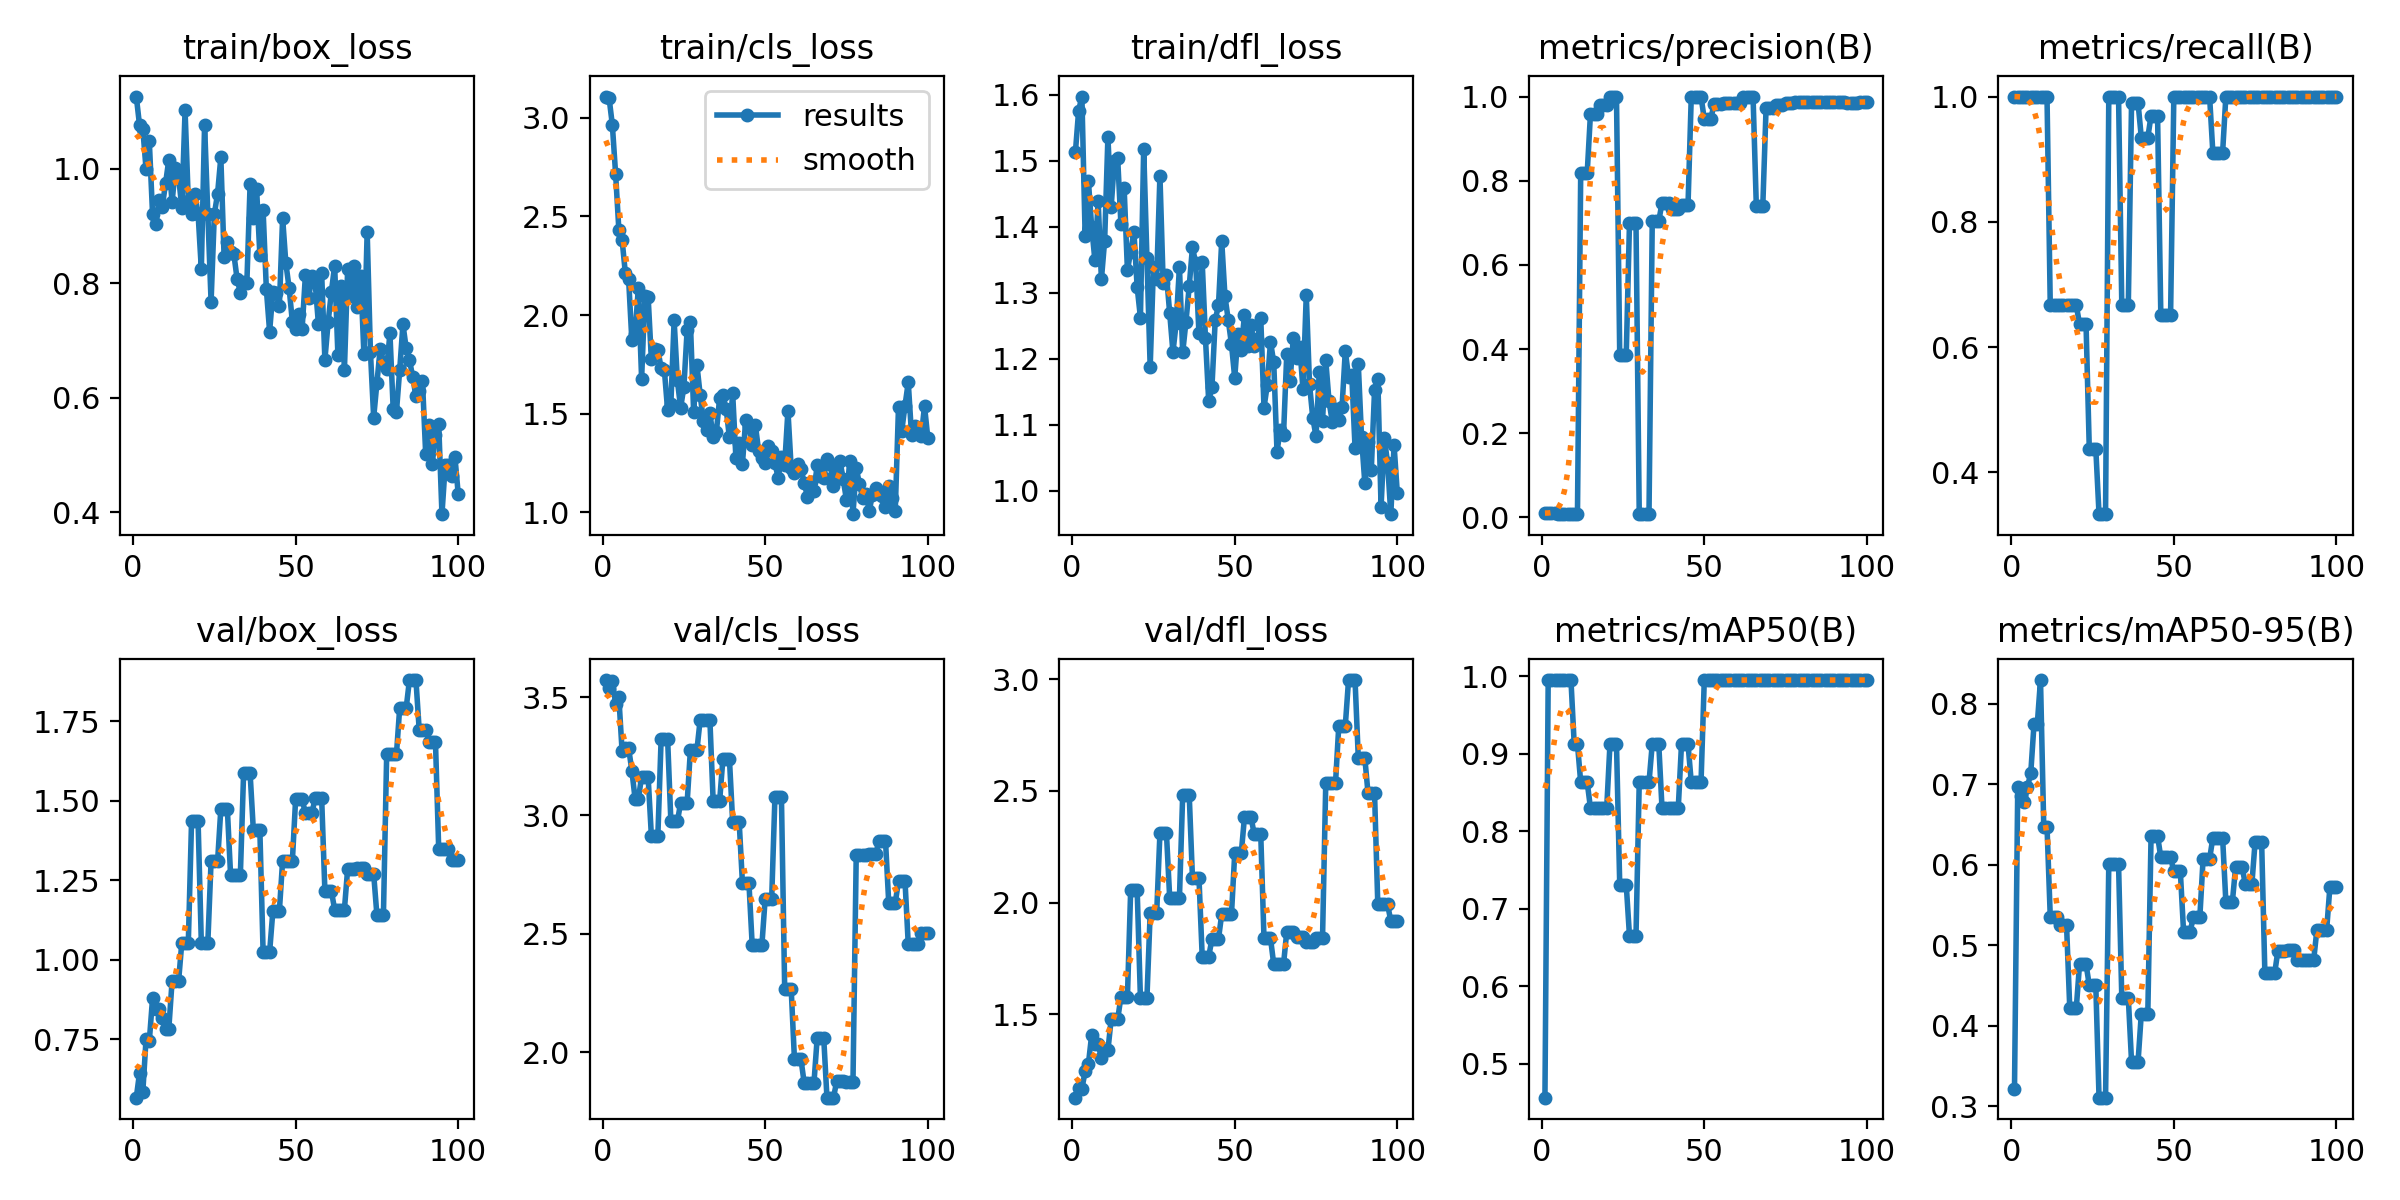

Values plotted in this chart, from the file beside it:
epoch, time, train/box_loss, train/cls_loss, train/dfl_loss, metrics/precision(B), metrics/recall(B), metrics/mAP50(B), metrics/mAP50-95(B), val/box_loss, val/cls_loss, val/dfl_loss, lr/pg0, lr/pg1, lr/pg2
1, 4.632, 1.126, 3.108, 1.513, 0.01068, 1, 0.4562, 0.3215, 0.5663, 3.572, 1.127, 5.716e-05, 5.716e-05, 5.716e-05
2, 9.217, 1.076, 3.1, 1.576, 0.01027, 1, 0.995, 0.6967, 0.6444, 3.536, 1.17, 0.0001273, 0.0001273, 0.0001273
3, 14.68, 1.07, 2.964, 1.598, 0.01042, 1, 0.995, 0.6855, 0.5834, 3.568, 1.166, 0.0001961, 0.0001961, 0.0001961
4, 21.15, 0.9997, 2.717, 1.386, 0.00943, 1, 0.995, 0.6781, 0.7504, 3.472, 1.246, 0.0002634, 0.0002634, 0.0002634
5, 27.19, 1.048, 2.433, 1.47, 0.00926, 1, 0.995, 0.697, 0.7439, 3.499, 1.278, 0.0003294, 0.0003294, 0.0003294
6, 32.61, 0.9213, 2.382, 1.4, 0.00882, 1, 0.995, 0.7137, 0.8786, 3.27, 1.407, 0.0003939, 0.0003939, 0.0003939
7, 37.94, 0.9042, 2.212, 1.35, 0.00855, 1, 0.995, 0.7743, 0.8462, 3.284, 1.367, 0.000457, 0.000457, 0.000457
8, 43.61, 0.9448, 2.184, 1.44, 0.00855, 1, 0.995, 0.7743, 0.8462, 3.284, 1.367, 0.0005187, 0.0005187, 0.0005187
9, 49.15, 0.934, 1.872, 1.32, 0.00804, 1, 0.995, 0.8295, 0.8173, 3.189, 1.303, 0.000579, 0.000579, 0.000579
10, 54.55, 0.9744, 1.906, 1.379, 0.00769, 1, 0.9125, 0.6475, 0.7831, 3.07, 1.338, 0.0006378, 0.0006378, 0.0006378
11, 59.88, 1.016, 2.14, 1.536, 0.00769, 1, 0.9125, 0.6475, 0.7831, 3.07, 1.338, 0.0006953, 0.0006953, 0.0006953
12, 65.13, 0.941, 1.677, 1.43, 0.819, 0.6667, 0.863, 0.5357, 0.932, 3.163, 1.477, 0.0007513, 0.0007513, 0.0007513
13, 70.4, 1.001, 2.095, 1.501, 0.819, 0.6667, 0.863, 0.5357, 0.932, 3.163, 1.477, 0.0008059, 0.0008059, 0.0008059
14, 75.58, 0.9863, 2.094, 1.504, 0.819, 0.6667, 0.863, 0.5357, 0.932, 3.163, 1.477, 0.0008591, 0.0008591, 0.0008591
15, 81.21, 0.9321, 1.777, 1.405, 0.9589, 0.6667, 0.83, 0.5258, 1.054, 2.914, 1.578, 0.0009109, 0.0009109, 0.0009109
16, 86.73, 1.102, 1.831, 1.458, 0.9589, 0.6667, 0.83, 0.5258, 1.054, 2.914, 1.578, 0.0009613, 0.0009613, 0.0009613
17, 92.19, 0.9431, 1.825, 1.335, 0.9589, 0.6667, 0.83, 0.5258, 1.054, 2.914, 1.578, 0.00101, 0.00101, 0.00101
18, 97.81, 0.9214, 1.731, 1.362, 0.9787, 0.6667, 0.83, 0.4217, 1.438, 3.322, 2.056, 0.001058, 0.001058, 0.001058
19, 103.1, 0.956, 1.722, 1.393, 0.9787, 0.6667, 0.83, 0.4217, 1.438, 3.322, 2.056, 0.001104, 0.001104, 0.001104
20, 108.5, 0.9217, 1.517, 1.309, 0.9787, 0.6667, 0.83, 0.4217, 1.438, 3.322, 2.056, 0.001149, 0.001149, 0.001149
21, 114, 0.8248, 1.551, 1.263, 1, 0.6372, 0.9125, 0.4762, 1.053, 2.974, 1.573, 0.001146, 0.001146, 0.001146
22, 119.5, 1.077, 1.974, 1.519, 1, 0.6372, 0.9125, 0.4762, 1.053, 2.974, 1.573, 0.001132, 0.001132, 0.001132
23, 125, 0.9215, 1.67, 1.353, 1, 0.6372, 0.9125, 0.4762, 1.053, 2.974, 1.573, 0.001118, 0.001118, 0.001118
24, 130.3, 0.7676, 1.53, 1.188, 0.3857, 0.4381, 0.731, 0.4507, 1.31, 3.053, 1.954, 0.001104, 0.001104, 0.001104
25, 135.7, 0.9204, 1.636, 1.34, 0.3857, 0.4381, 0.731, 0.4507, 1.31, 3.053, 1.954, 0.001089, 0.001089, 0.001089
26, 141, 0.9567, 1.925, 1.322, 0.3857, 0.4381, 0.731, 0.4507, 1.31, 3.053, 1.954, 0.001075, 0.001075, 0.001075
27, 146.5, 1.02, 1.964, 1.478, 0.6994, 0.3333, 0.665, 0.3107, 1.475, 3.275, 2.311, 0.001061, 0.001061, 0.001061
28, 151.9, 0.8462, 1.51, 1.315, 0.6994, 0.3333, 0.665, 0.3107, 1.475, 3.275, 2.311, 0.001047, 0.001047, 0.001047
29, 157.4, 0.8728, 1.749, 1.327, 0.6994, 0.3333, 0.665, 0.3107, 1.475, 3.275, 2.311, 0.001033, 0.001033, 0.001033
30, 163, 0.854, 1.597, 1.27, 0.00833, 1, 0.863, 0.601, 1.266, 3.403, 2.022, 0.001019, 0.001019, 0.001019
31, 169, 0.851, 1.464, 1.21, 0.00833, 1, 0.863, 0.601, 1.266, 3.403, 2.022, 0.001005, 0.001005, 0.001005
32, 175.4, 0.8075, 1.417, 1.254, 0.00833, 1, 0.863, 0.601, 1.266, 3.403, 2.022, 0.0009904, 0.0009904, 0.0009904
33, 181.7, 0.7837, 1.502, 1.339, 0.00833, 1, 0.863, 0.601, 1.266, 3.403, 2.022, 0.0009763, 0.0009763, 0.0009763
34, 189.8, 0.8015, 1.383, 1.21, 0.7036, 0.6667, 0.9125, 0.4347, 1.587, 3.061, 2.484, 0.0009621, 0.0009621, 0.0009621
35, 200.9, 0.8001, 1.41, 1.256, 0.7036, 0.6667, 0.9125, 0.4347, 1.587, 3.061, 2.484, 0.000948, 0.000948, 0.000948
36, 211.8, 0.9727, 1.581, 1.31, 0.7036, 0.6667, 0.9125, 0.4347, 1.587, 3.061, 2.484, 0.0009339, 0.0009339, 0.0009339
37, 219, 0.914, 1.593, 1.369, 0.7474, 0.9897, 0.83, 0.3553, 1.408, 3.239, 2.112, 0.0009197, 0.0009197, 0.0009197
38, 225.7, 0.9648, 1.526, 1.345, 0.7474, 0.9897, 0.83, 0.3553, 1.408, 3.239, 2.112, 0.0009056, 0.0009056, 0.0009056
39, 232.1, 0.8496, 1.38, 1.239, 0.7474, 0.9897, 0.83, 0.3553, 1.408, 3.239, 2.112, 0.0008914, 0.0008914, 0.0008914
40, 239.6, 0.9272, 1.605, 1.346, 0.7337, 0.9346, 0.83, 0.415, 1.024, 2.973, 1.759, 0.0008773, 0.0008773, 0.0008773
41, 245.9, 0.7893, 1.276, 1.231, 0.7337, 0.9346, 0.83, 0.415, 1.024, 2.973, 1.759, 0.0008631, 0.0008631, 0.0008631
42, 254.6, 0.7155, 1.353, 1.136, 0.7337, 0.9346, 0.83, 0.415, 1.024, 2.973, 1.759, 0.000849, 0.000849, 0.000849
43, 263.2, 0.7844, 1.245, 1.158, 0.7424, 0.9696, 0.9125, 0.6359, 1.154, 2.716, 1.838, 0.0008348, 0.0008348, 0.0008348
44, 269.9, 0.7822, 1.467, 1.259, 0.7424, 0.9696, 0.9125, 0.6359, 1.154, 2.716, 1.838, 0.0008207, 0.0008207, 0.0008207
45, 277.5, 0.7598, 1.438, 1.281, 0.7424, 0.9696, 0.9125, 0.6359, 1.154, 2.716, 1.838, 0.0008065, 0.0008065, 0.0008065
46, 286, 0.9142, 1.343, 1.379, 1, 0.6511, 0.863, 0.6091, 1.312, 2.454, 1.948, 0.0007924, 0.0007924, 0.0007924
47, 293.8, 0.8345, 1.441, 1.295, 1, 0.6511, 0.863, 0.6091, 1.312, 2.454, 1.948, 0.0007782, 0.0007782, 0.0007782
48, 299, 0.7918, 1.31, 1.259, 1, 0.6511, 0.863, 0.6091, 1.312, 2.454, 1.948, 0.0007641, 0.0007641, 0.0007641
49, 304.4, 0.7322, 1.276, 1.222, 1, 0.6511, 0.863, 0.6091, 1.312, 2.454, 1.948, 0.0007499, 0.0007499, 0.0007499
50, 311.1, 0.7205, 1.252, 1.171, 0.9465, 1, 0.995, 0.5917, 1.506, 2.648, 2.221, 0.0007358, 0.0007358, 0.0007358
51, 319, 0.746, 1.338, 1.238, 0.9465, 1, 0.995, 0.5917, 1.506, 2.648, 2.221, 0.0007216, 0.0007216, 0.0007216
52, 326, 0.7203, 1.309, 1.214, 0.9465, 1, 0.995, 0.5917, 1.506, 2.648, 2.221, 0.0007075, 0.0007075, 0.0007075
53, 331.6, 0.8136, 1.249, 1.267, 0.982, 1, 0.995, 0.5165, 1.461, 3.077, 2.383, 0.0006934, 0.0006934, 0.0006934
54, 337.6, 0.7737, 1.176, 1.22, 0.982, 1, 0.995, 0.5165, 1.461, 3.077, 2.383, 0.0006792, 0.0006792, 0.0006792
55, 343.6, 0.8125, 1.279, 1.252, 0.982, 1, 0.995, 0.5165, 1.461, 3.077, 2.383, 0.0006651, 0.0006651, 0.0006651
56, 349, 0.8014, 1.243, 1.219, 0.9856, 1, 0.995, 0.5353, 1.51, 2.267, 2.307, 0.0006509, 0.0006509, 0.0006509
57, 354.3, 0.7294, 1.516, 1.23, 0.9856, 1, 0.995, 0.5353, 1.51, 2.267, 2.307, 0.0006368, 0.0006368, 0.0006368
58, 359.9, 0.8178, 1.223, 1.262, 0.9856, 1, 0.995, 0.5353, 1.51, 2.267, 2.307, 0.0006226, 0.0006226, 0.0006226
59, 366.2, 0.6662, 1.201, 1.126, 0.9851, 1, 0.995, 0.6071, 1.216, 1.97, 1.84, 0.0006085, 0.0006085, 0.0006085
60, 371.7, 0.7319, 1.248, 1.16, 0.9851, 1, 0.995, 0.6071, 1.216, 1.97, 1.84, 0.0005943, 0.0005943, 0.0005943
... 40 more rows
